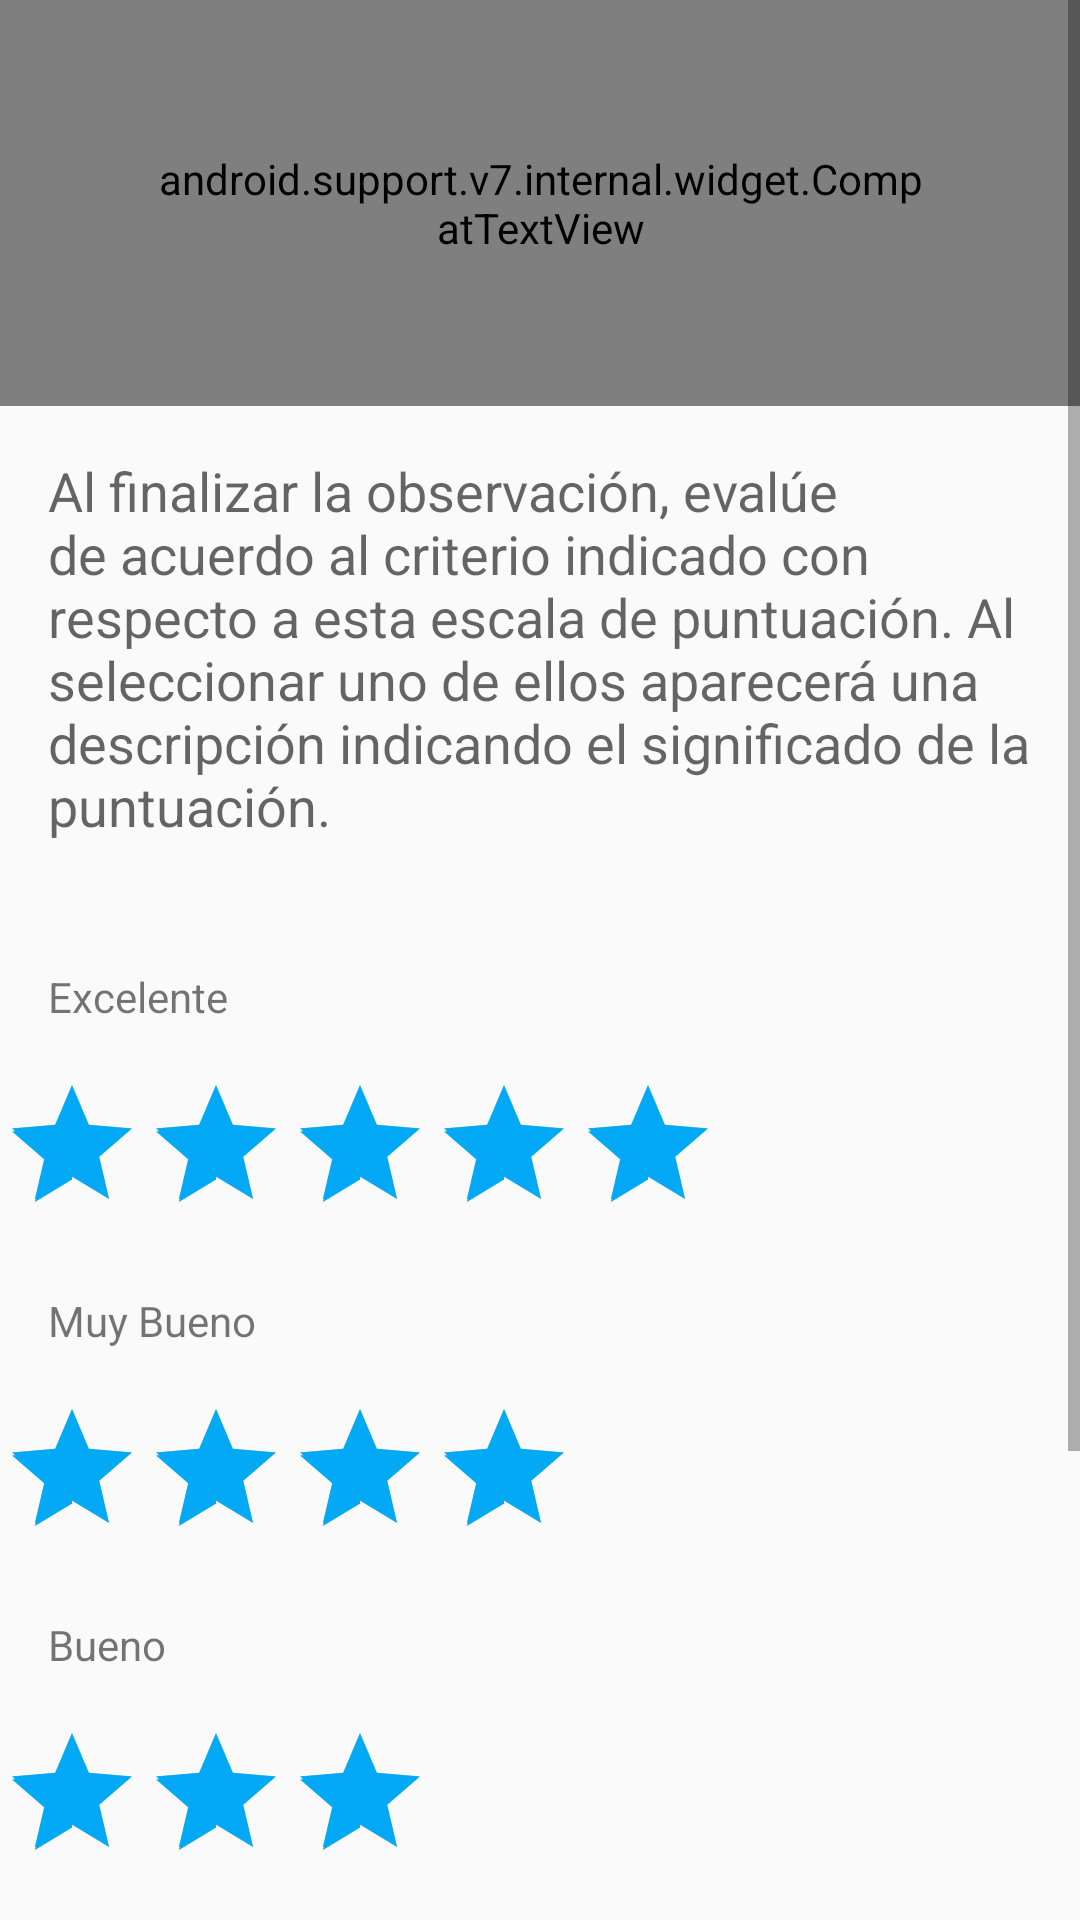

Write the Android layout XML for this screen, with the resource values it uses.
<!-- AndroidManifest.xml: application theme AppTheme -->
<!-- res/layout/fragment_start_streaming_test.xml -->
<LinearLayout xmlns:android="http://schemas.android.com/apk/res/android"
    xmlns:tools="http://schemas.android.com/tools"
    android:layout_width="match_parent"
    android:layout_height="match_parent"
    android:orientation="vertical"
    android:weightSum="2"
    tools:context="py.fpuna.tesis.qoetest.fragment.StartStreamingTestFragment">

    <ScrollView
        android:layout_width="wrap_content"
        android:layout_height="wrap_content">

        <RelativeLayout
            android:layout_height="wrap_content"
            android:layout_width="wrap_content">

            <android.support.v7.internal.widget.CompatTextView
                style="@style/HeaderTextStyle"
                android:id="@+id/header_text"
                android:layout_width="match_parent"
                android:layout_height="wrap_content"
                android:text="@string/streaming_test_label"
                android:gravity="top"
                android:background="@color/colorAccentDefault"
                android:padding="50dp"/>


            <TextView
                style="@style/Base.TextAppearance.AppCompat.Medium"
                android:layout_width="match_parent"
                android:layout_height="wrap_content"
                android:text="@string/web_test_explanation_final"
                android:id="@+id/view"
                android:paddingLeft="@dimen/activity_horizontal_margin"
                android:paddingRight="@dimen/activity_horizontal_margin"
                android:paddingTop="@dimen/activity_vertical_margin"
                android:paddingBottom="@dimen/activity_vertical_margin"
                android:layout_below="@id/header_text"
                android:layout_marginBottom="10dp"/>

            <TextView
                android:id="@+id/excelente_text"
                android:layout_width="wrap_content"
                android:paddingLeft="@dimen/activity_horizontal_margin"
                android:paddingRight="@dimen/activity_horizontal_margin"
                android:paddingTop="@dimen/activity_vertical_margin"
                android:paddingBottom="@dimen/activity_vertical_margin"
                android:layout_height="wrap_content"
                android:text="@string/excelente_label"
                android:layout_below="@+id/view"/>

            <RatingBar
                android:layout_width="wrap_content"
                android:layout_height="wrap_content"
                android:id="@+id/ratingBarExcelente"
                android:numStars="5"
                android:isIndicator="true"
                android:rating="5"
                android:layout_below="@id/excelente_text"/>

            <TextView
                android:id="@+id/muy_bueno_text"
                android:layout_width="wrap_content"
                android:layout_height="wrap_content"
                android:paddingLeft="@dimen/activity_horizontal_margin"
                android:paddingRight="@dimen/activity_horizontal_margin"
                android:paddingTop="@dimen/activity_vertical_margin"
                android:paddingBottom="@dimen/activity_vertical_margin"
                android:text="@string/muy_bueno_label"
                android:layout_below="@+id/ratingBarExcelente"/>

            <RatingBar
                android:layout_width="wrap_content"
                android:layout_height="wrap_content"
                android:id="@+id/ratingBarMuyBueno"
                android:numStars="4"
                android:isIndicator="true"
                android:rating="4"
                android:layout_below="@id/muy_bueno_text"/>

            <TextView
                android:id="@+id/bueno_text"
                android:layout_width="wrap_content"
                android:paddingLeft="@dimen/activity_horizontal_margin"
                android:paddingRight="@dimen/activity_horizontal_margin"
                android:paddingTop="@dimen/activity_vertical_margin"
                android:paddingBottom="@dimen/activity_vertical_margin"
                android:layout_height="wrap_content"
                android:text="@string/bueno_label"
                android:layout_below="@+id/ratingBarMuyBueno"/>

            <RatingBar
                android:layout_width="wrap_content"
                android:layout_height="wrap_content"
                android:id="@+id/ratingBarBueno"
                android:numStars="3"
                android:isIndicator="true"
                android:rating="3"
                android:layout_below="@id/bueno_text"/>

            <TextView
                android:id="@+id/pobre_text"
                android:layout_width="wrap_content"
                android:layout_height="wrap_content"
                android:paddingLeft="@dimen/activity_horizontal_margin"
                android:paddingRight="@dimen/activity_horizontal_margin"
                android:paddingTop="@dimen/activity_vertical_margin"
                android:paddingBottom="@dimen/activity_vertical_margin"
                android:text="@string/pobre_label"
                android:layout_below="@+id/ratingBarBueno"/>

            <RatingBar
                android:layout_width="wrap_content"
                android:layout_height="wrap_content"
                android:id="@+id/ratingBarPobre"
                android:numStars="2"
                android:isIndicator="true"
                android:rating="2"
                android:layout_below="@id/pobre_text"/>

            <TextView
                android:id="@+id/malo_text"
                android:layout_width="wrap_content"
                android:paddingLeft="@dimen/activity_horizontal_margin"
                android:paddingRight="@dimen/activity_horizontal_margin"
                android:paddingTop="@dimen/activity_vertical_margin"
                android:paddingBottom="@dimen/activity_vertical_margin"
                android:layout_height="wrap_content"
                android:text="@string/malo_label"
                android:layout_below="@+id/ratingBarPobre"/>

            <RatingBar
                android:layout_width="wrap_content"
                android:layout_height="wrap_content"
                android:id="@+id/ratingBarMalo"
                android:numStars="1"
                android:isIndicator="true"
                android:rating="1"
                android:layout_below="@id/malo_text"/>
        </RelativeLayout>

    </ScrollView>

</LinearLayout>
<!-- resources referenced by this layout -->
<resources>
  <color name="colorAccentDefault">#6497B1</color>
  <dimen name="activity_horizontal_margin">16dp</dimen>
  <dimen name="activity_vertical_margin">16dp</dimen>
  <string name="bueno_label">Bueno</string>
  <string name="excelente_label">Excelente</string>
  <string name="malo_label">Malo</string>
  <string name="muy_bueno_label">Muy Bueno</string>
  <string name="pobre_label">Pobre</string>
  <string name="streaming_test_label">Test 2: Multimedia Streaming</string>
  <string name="web_test_explanation_final">Al finalizar la observación, evalúe de acuerdo al
          criterio indicado con respecto a esta escala de puntuación. Al seleccionar uno de ellos
      aparecerá una descripción indicando el significado de la puntuación.</string>
  <style name="HeaderTextStyle">
          <item name="android:textColor">#FFFF</item>
          <item name="android:textSize">24sp</item>
      </style>
  <style name="AppTheme" parent="Theme.AppCompat.Light.DarkActionBar">
          <item name="colorPrimary">@color/colorPrimario</item>
          <item name="colorPrimaryDark">@color/colorPrimarioDark</item>
          <item name="colorAccent">@color/colorAccent</item>
          <item name="android:seekBarStyle">@style/SeekBarAppTheme</item>
      </style>
  <color name="colorPrimario">#3F51B5</color>
  <color name="colorPrimarioDark">#303F9F</color>
  <color name="colorAccent">#03A9F4</color>
  <style name="SeekBarAppTheme" parent="android:Widget.SeekBar">
          <item name="android:progressDrawable">@drawable/apptheme_scrubber_progress_horizontal_holo_light</item>
          <item name="android:indeterminateDrawable">@drawable/apptheme_scrubber_progress_horizontal_holo_light</item>
          <item name="android:minHeight">13dip</item>
          <item name="android:maxHeight">13dip</item>
          <item name="android:thumb">@drawable/apptheme_scrubber_control_selector_holo_light</item>
          <item name="android:thumbOffset">16dip</item>
          <item name="android:paddingLeft">16dip</item>
          <item name="android:paddingRight">16dip</item>
      </style>
</resources>
